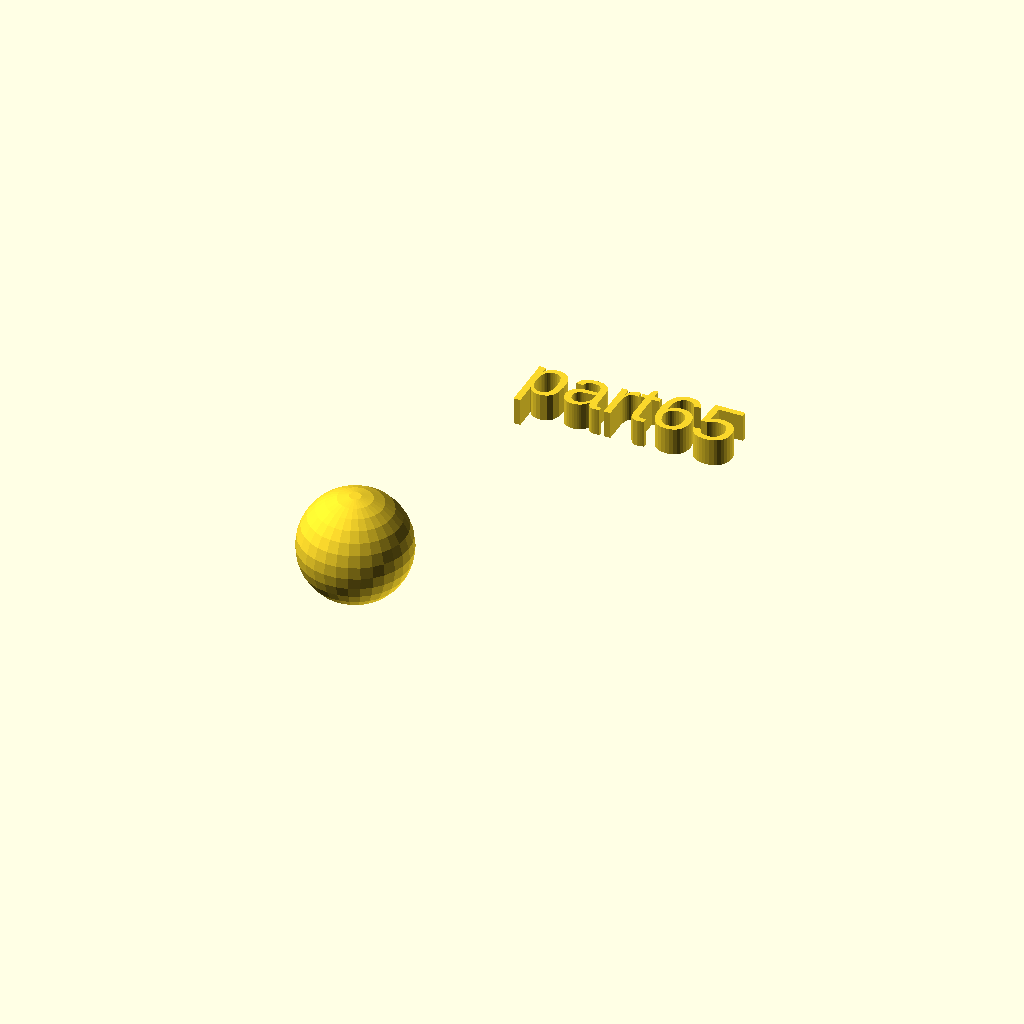
Cell 1 — every parameter at its default value.
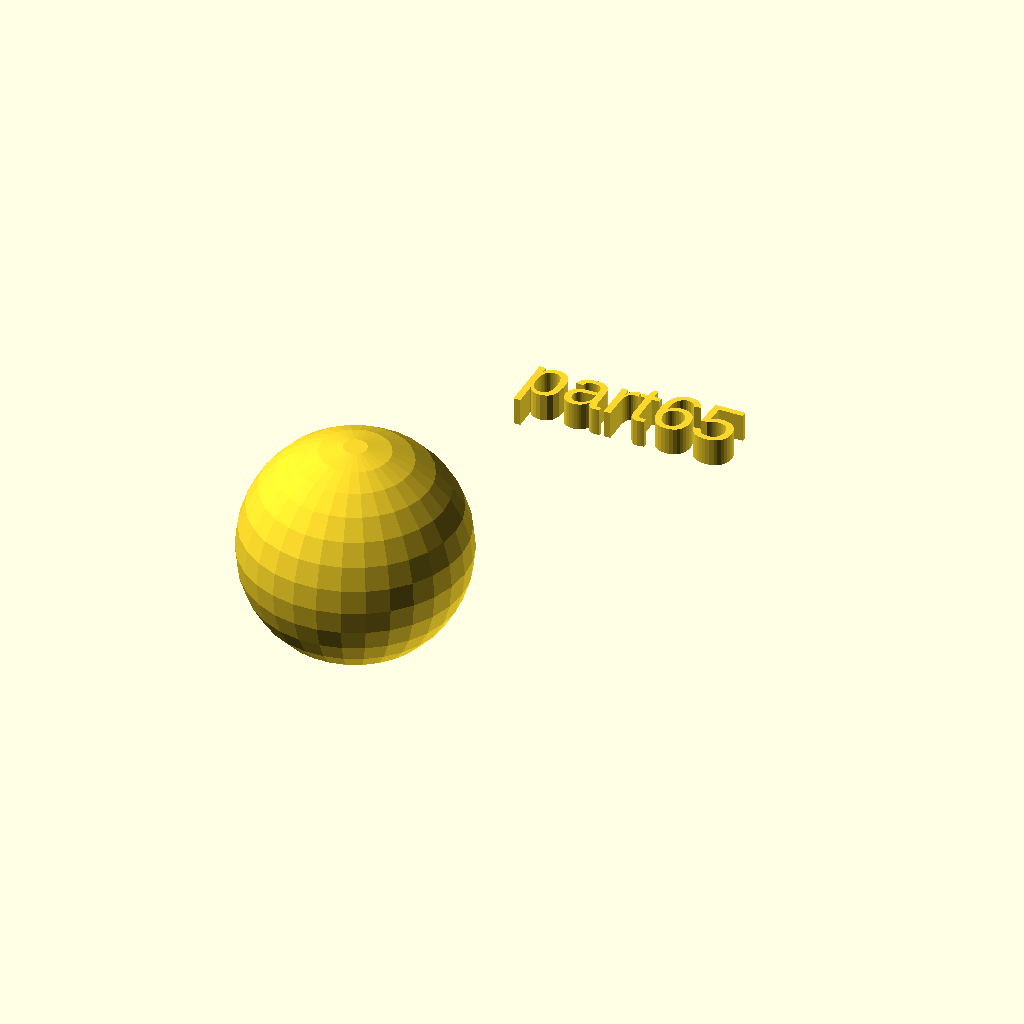
Cell 2 — rad set to 20, the other parameters unchanged.
One fixed orthographic camera (rotation 55°, 0°, 25°; colour scheme Cornfield) for every cell.
The OpenSCAD source (docs/local_scad/000/065.scad):
//[CUSTOMIZATION]
// Radius
rad=10;
// Message
txt="part65";
// I love it
boolvar=true;
module __END_CUSTOMIZATIONS () { }
sphere(rad);
translate([20,20,20]) { linear_extrude(5) text(txt, font="Liberation Sans"); }
Parameter table extracted from the source (name, type, default, range or options):
rad: number, default 10
txt: string, default "part65"
boolvar: bool, default true
